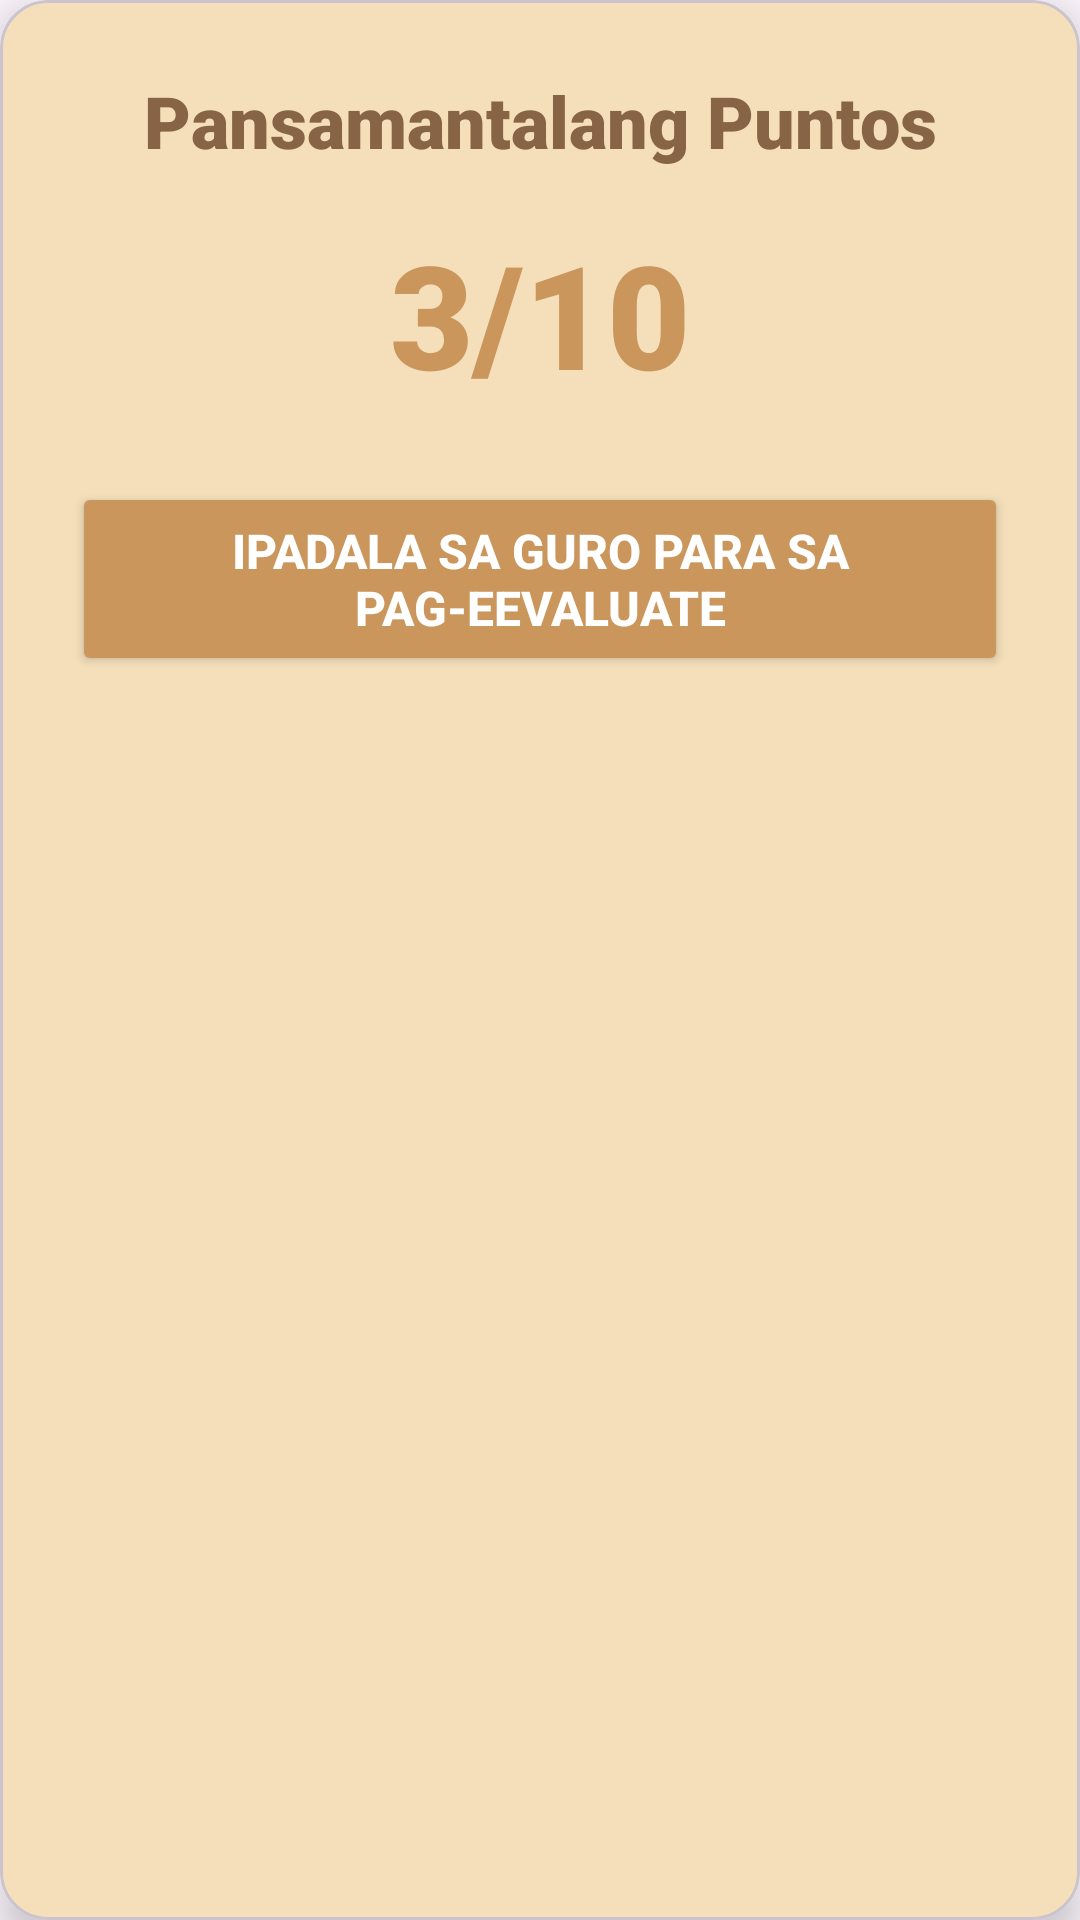

This screen was rendered from an Android layout file. Write that file and the resources it references.
<!-- AndroidManifest.xml: application theme Theme.Tekbuk -->
<!-- res/layout/dialog_level3_score.xml -->
<?xml version="1.0" encoding="utf-8"?>
<com.google.android.material.card.MaterialCardView xmlns:android="http://schemas.android.com/apk/res/android"
    xmlns:app="http://schemas.android.com/apk/res-auto"
    android:layout_width="match_parent"
    android:layout_height="wrap_content"
    android:layout_margin="24dp"
    app:cardBackgroundColor="@color/four"
    app:cardCornerRadius="16dp"
    app:cardElevation="8dp">

    <androidx.constraintlayout.widget.ConstraintLayout
        android:layout_width="match_parent"
        android:layout_height="wrap_content"
        android:padding="24dp">

        <TextView
            android:id="@+id/tvDialogTitle"
            android:layout_width="wrap_content"
            android:layout_height="wrap_content"
            android:fontFamily="sans-serif-black"
            android:text="Pansamantalang Puntos"
            android:textColor="@color/one"
            android:textSize="24sp"
            android:textAlignment="center"
            app:layout_constraintEnd_toEndOf="parent"
            app:layout_constraintStart_toStartOf="parent"
            app:layout_constraintTop_toTopOf="parent" />

        <TextView
            android:id="@+id/tvScorePlaceholder"
            android:layout_width="wrap_content"
            android:layout_height="wrap_content"
            android:layout_marginTop="16dp"
            android:fontFamily="sans-serif-black"
            android:text="3/10"
            android:textColor="@color/two"
            android:textSize="48sp"
            app:layout_constraintEnd_toEndOf="parent"
            app:layout_constraintStart_toStartOf="parent"
            app:layout_constraintTop_toBottomOf="@id/tvDialogTitle" />

        <Button
            android:id="@+id/btnSubmitToTeacher"
            android:layout_width="0dp"
            android:layout_height="wrap_content"
            android:layout_marginTop="24dp"
            android:backgroundTint="@color/two"
            android:padding="12dp"
            android:text="Ipadala sa Guro para sa Pag-eevaluate"
            android:textColor="@color/white"
            android:textSize="16sp"
            android:textStyle="bold"
            app:cornerRadius="12dp"
            app:layout_constraintEnd_toEndOf="parent"
            app:layout_constraintStart_toStartOf="parent"
            app:layout_constraintTop_toBottomOf="@id/tvScorePlaceholder" />

    </androidx.constraintlayout.widget.ConstraintLayout>
</com.google.android.material.card.MaterialCardView>
<!-- resources referenced by this layout -->
<resources>
  <color name="four">#F4DFBA</color>
  <color name="one">#876445</color>
  <color name="two">#CA965C</color>
  <color name="white">#FFFFFFFF</color>
  <style name="Theme.Tekbuk" parent="Base.Theme.Tekbuk" />
  <style name="Base.Theme.Tekbuk" parent="Theme.Material3.DayNight.NoActionBar">
          
          
      </style>
</resources>
